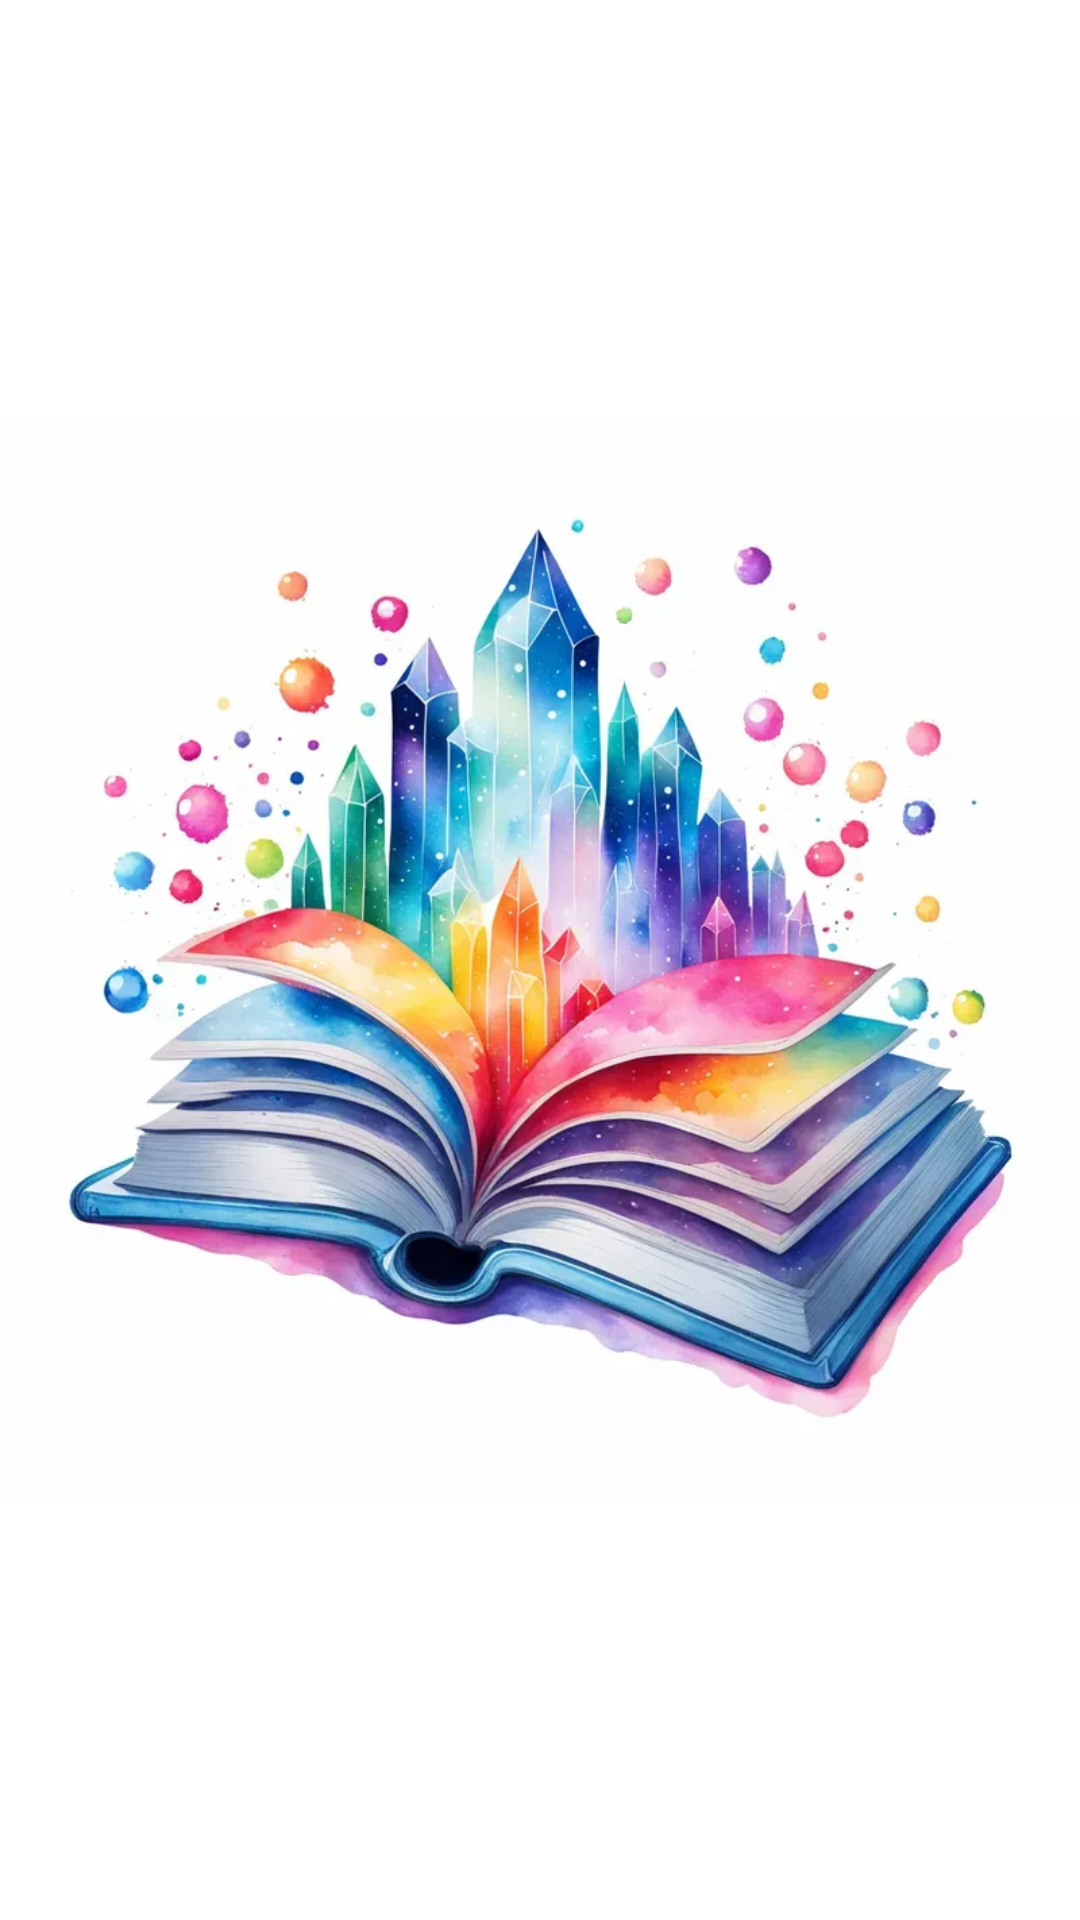

Here is an Android app screen rendered from its layout file. Give the layout XML and the strings, colors and styles it references.
<!-- AndroidManifest.xml: activity theme SplashTheme -->
<!-- res/layout/activity_splash.xml -->
<?xml version="1.0" encoding="utf-8"?>
<RelativeLayout xmlns:android="http://schemas.android.com/apk/res/android"
    android:layout_width="match_parent"
    android:layout_height="match_parent"
    android:background="@color/white">

    <ImageView
        android:id="@+id/splash_logo"
        android:layout_width="wrap_content"
        android:layout_height="wrap_content"
        android:src="@drawable/bg_splash_activity"
    android:layout_centerInParent="true"/>

    <TextView
        android:layout_width="wrap_content"
        android:layout_height="wrap_content"
        android:text="Stable Diffusion - Group 5"
        android:textColor="@android:color/black"
        android:textSize="24sp"
        android:layout_below="@id/splash_logo"
        android:layout_centerHorizontal="true"
        android:layout_marginTop="16dp"/>
</RelativeLayout>
<!-- resources referenced by this layout -->
<resources>
  <color name="white">#FFFFFF</color>
  <!-- drawable bg_splash_activity: png bitmap (drawable, 50348 bytes) -->
  <style name="SplashTheme" parent="Theme.AppCompat.NoActionBar">
          <item name="android:windowBackground">@drawable/splash_bg</item>
      </style>
</resources>
